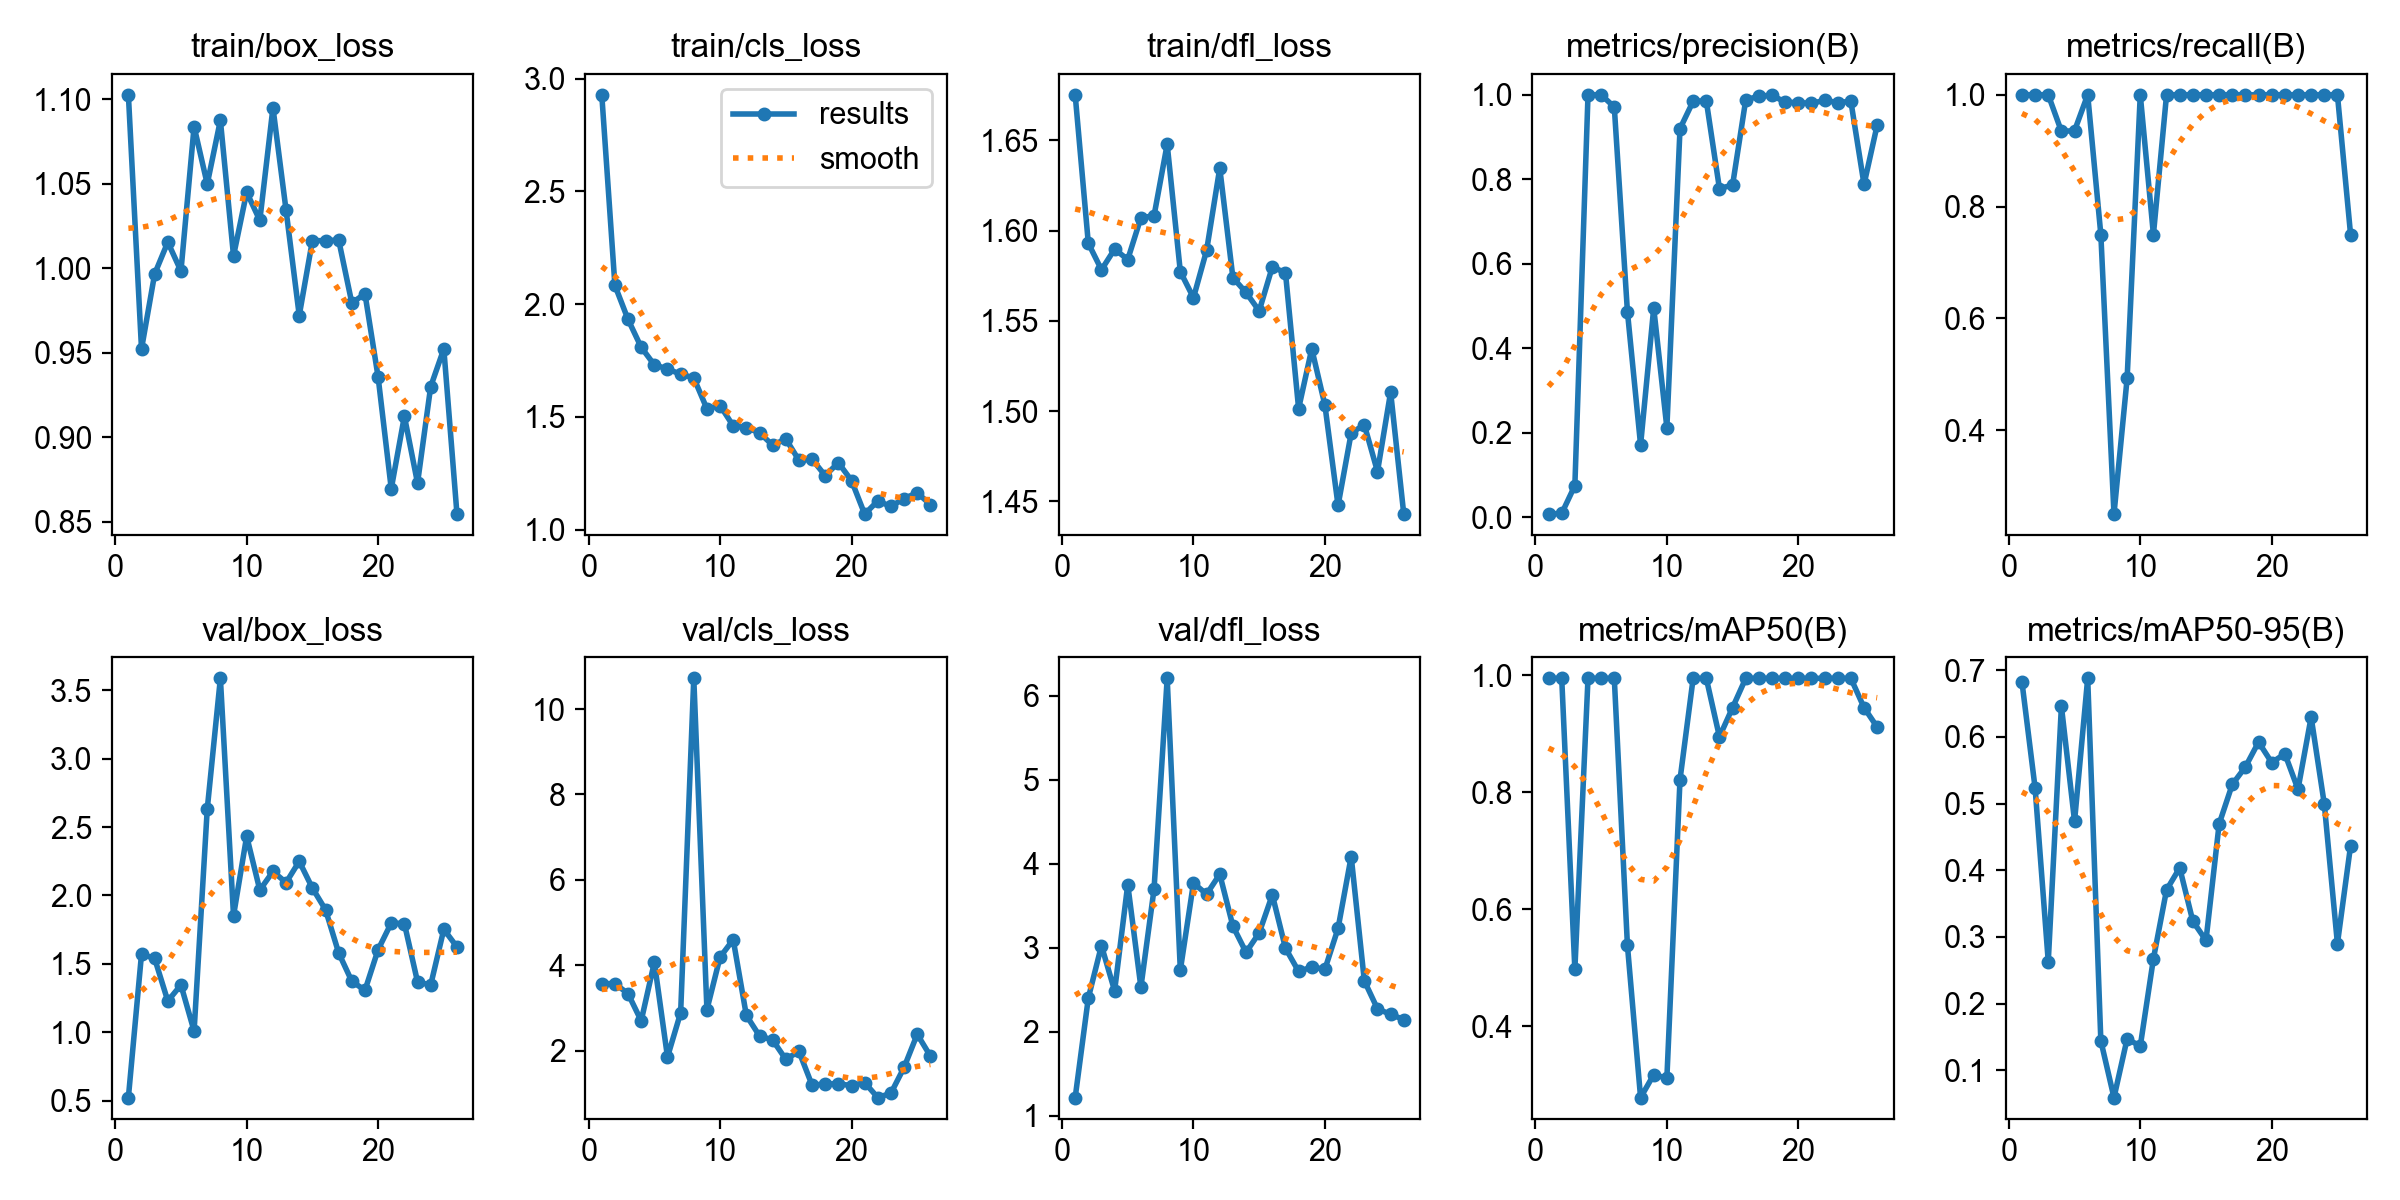

Data behind this chart, as committed beside it:
epoch, time, train/box_loss, train/cls_loss, train/dfl_loss, metrics/precision(B), metrics/recall(B), metrics/mAP50(B), metrics/mAP50-95(B), val/box_loss, val/cls_loss, val/dfl_loss, lr/pg0, lr/pg1, lr/pg2
1, 93.45, 1.103, 2.928, 1.675, 0.00691, 1, 0.995, 0.6821, 0.524, 3.569, 1.216, 0.0002, 0.0002, 0.0002
2, 183.1, 0.9522, 2.083, 1.593, 0.00853, 1, 0.995, 0.5232, 1.572, 3.573, 2.401, 0.0004126, 0.0004126, 0.0004126
3, 272.6, 0.9966, 1.932, 1.578, 0.07445, 1, 0.4975, 0.263, 1.54, 3.336, 3.025, 0.0006209, 0.0006209, 0.0006209
4, 363.6, 1.015, 1.809, 1.59, 1, 0.9347, 0.995, 0.646, 1.229, 2.701, 2.487, 0.0008249, 0.0008249, 0.0008249
5, 448.1, 0.9983, 1.731, 1.584, 1, 0.9358, 0.995, 0.4735, 1.347, 4.071, 3.752, 0.001025, 0.001025, 0.001025
6, 515.9, 1.084, 1.713, 1.607, 0.9711, 1, 0.995, 0.6878, 1.01, 1.854, 2.531, 0.00122, 0.00122, 0.00122
7, 582.3, 1.05, 1.69, 1.608, 0.4861, 0.75, 0.5383, 0.1444, 2.63, 2.89, 3.697, 0.001411, 0.001411, 0.001411
8, 649.1, 1.087, 1.673, 1.648, 0.1707, 0.25, 0.2783, 0.05917, 3.586, 10.72, 6.207, 0.001551, 0.001551, 0.001551
9, 715.6, 1.007, 1.536, 1.577, 0.4951, 0.4927, 0.3175, 0.1473, 1.852, 2.963, 2.733, 0.001535, 0.001535, 0.001535
10, 783, 1.045, 1.551, 1.563, 0.2116, 1, 0.3116, 0.1363, 2.433, 4.192, 3.77, 0.001518, 0.001518, 0.001518
11, 845.2, 1.028, 1.461, 1.589, 0.9199, 0.75, 0.8219, 0.2673, 2.04, 4.601, 3.638, 0.001502, 0.001502, 0.001502
12, 907.9, 1.095, 1.453, 1.635, 0.9848, 1, 0.995, 0.3706, 2.175, 2.828, 3.875, 0.001485, 0.001485, 0.001485
13, 971.6, 1.034, 1.43, 1.574, 0.9856, 1, 0.995, 0.4036, 2.094, 2.348, 3.258, 0.001469, 0.001469, 0.001469
14, 1036, 0.972, 1.375, 1.566, 0.778, 1, 0.895, 0.3236, 2.249, 2.252, 2.945, 0.001452, 0.001452, 0.001452
15, 1099, 1.016, 1.402, 1.556, 0.7863, 1, 0.945, 0.2949, 2.054, 1.8, 3.177, 0.001436, 0.001436, 0.001436
16, 1163, 1.016, 1.308, 1.58, 0.9879, 1, 0.995, 0.4694, 1.896, 1.986, 3.629, 0.001419, 0.001419, 0.001419
17, 1226, 1.017, 1.313, 1.577, 0.9969, 1, 0.995, 0.5287, 1.581, 1.195, 2.995, 0.001403, 0.001403, 0.001403
18, 1290, 0.9794, 1.24, 1.501, 0.9989, 1, 0.995, 0.555, 1.374, 1.221, 2.718, 0.001386, 0.001386, 0.001386
19, 1358, 0.9848, 1.297, 1.534, 0.9827, 1, 0.995, 0.5923, 1.307, 1.23, 2.771, 0.00137, 0.00137, 0.00137
20, 1426, 0.9356, 1.218, 1.503, 0.9814, 1, 0.995, 0.5615, 1.604, 1.183, 2.744, 0.001353, 0.001353, 0.001353
21, 1493, 0.8695, 1.07, 1.448, 0.98, 1, 0.995, 0.5747, 1.799, 1.256, 3.23, 0.001337, 0.001337, 0.001337
22, 1560, 0.9124, 1.128, 1.488, 0.9867, 1, 0.995, 0.5215, 1.794, 0.9039, 4.086, 0.00132, 0.00132, 0.00132
23, 1626, 0.8728, 1.104, 1.492, 0.9818, 1, 0.995, 0.6297, 1.369, 1.007, 2.606, 0.001304, 0.001304, 0.001304
24, 1690, 0.9299, 1.139, 1.466, 0.9846, 1, 0.995, 0.4995, 1.346, 1.611, 2.273, 0.001287, 0.001287, 0.001287
25, 1753, 0.9522, 1.164, 1.511, 0.7879, 1, 0.945, 0.2899, 1.753, 2.386, 2.207, 0.001271, 0.001271, 0.001271
26, 1816, 0.8545, 1.112, 1.443, 0.9282, 0.75, 0.9117, 0.4367, 1.624, 1.877, 2.145, 0.001254, 0.001254, 0.001254
